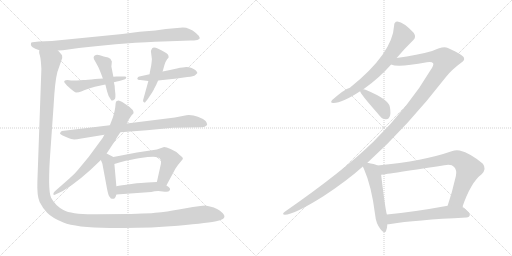
t = 0.00 s
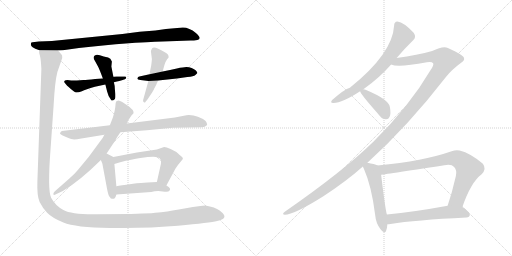
t = 2.77 s
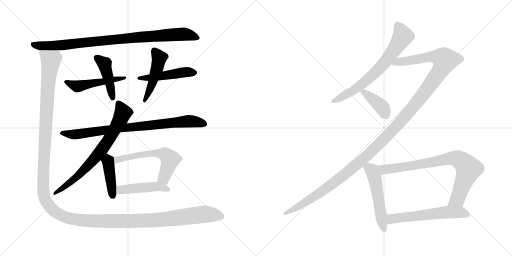
t = 5.54 s
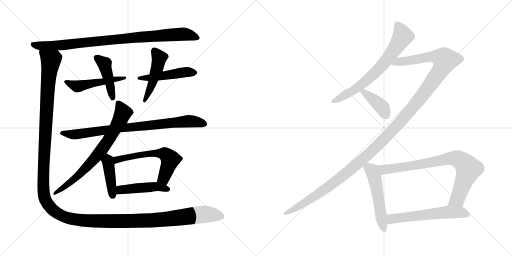
t = 8.31 s
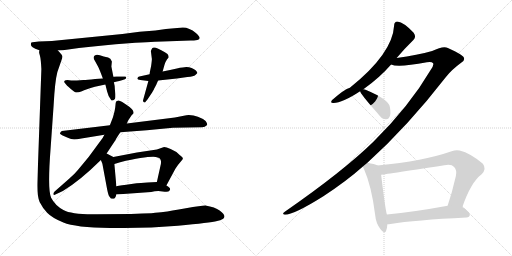
t = 11.08 s
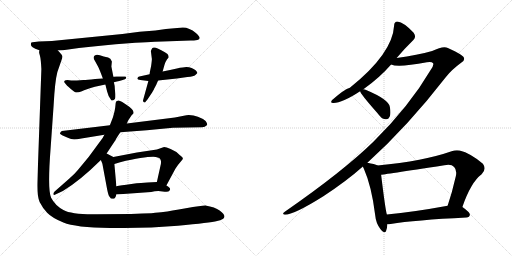
t = 13.85 s

The animated SVG that drew these frames (rendered in a browser with its animation timeline set to each time). Animation: 17 CSS @keyframes rules; one cycle of 13.85 s.

<svg version="1.1" viewBox="0 0 2048 1024" xmlns="http://www.w3.org/2000/svg">
  <g stroke="lightgray" stroke-dasharray="1,1" stroke-width="1" transform="scale(4, 4)">
    <line x1="0" y1="0" x2="256" y2="256"></line>
    <line x1="256" y1="0" x2="0" y2="256"></line>
    <line x1="128" y1="0" x2="128" y2="256"></line>
    <line x1="0" y1="128" x2="256" y2="128"></line>
    <line x1="256" y1="0" x2="512" y2="256"></line>
    <line x1="512" y1="0" x2="256" y2="256"></line>
    <line x1="384" y1="0" x2="384" y2="256"></line>
    <line x1="256" y1="128" x2="512" y2="128"></line>
  </g>
<g transform="scale(1, -1) translate(0, -850)">
   <style type="text/css">
    @keyframes keyframes0 {
      from {
       stroke: black;
       stroke-dashoffset: 911;
       stroke-width: 128;
       }
       75% {
       animation-timing-function: step-end;
       stroke: black;
       stroke-dashoffset: 0;
       stroke-width: 128;
       }
       to {
       stroke: black;
       stroke-width: 1024;
       }
       }
       #make-me-a-hanzi-animation-0 {
         animation: keyframes0 0.991374s both;
         animation-delay: 0.000000s;
         animation-timing-function: linear;
       }
    @keyframes keyframes1 {
      from {
       stroke: black;
       stroke-dashoffset: 497;
       stroke-width: 128;
       }
       62% {
       animation-timing-function: step-end;
       stroke: black;
       stroke-dashoffset: 0;
       stroke-width: 128;
       }
       to {
       stroke: black;
       stroke-width: 1024;
       }
       }
       #make-me-a-hanzi-animation-1 {
         animation: keyframes1 0.654460s both;
         animation-delay: 0.991374s;
         animation-timing-function: linear;
       }
    @keyframes keyframes2 {
      from {
       stroke: black;
       stroke-dashoffset: 436;
       stroke-width: 128;
       }
       59% {
       animation-timing-function: step-end;
       stroke: black;
       stroke-dashoffset: 0;
       stroke-width: 128;
       }
       to {
       stroke: black;
       stroke-width: 1024;
       }
       }
       #make-me-a-hanzi-animation-2 {
         animation: keyframes2 0.604818s both;
         animation-delay: 1.645834s;
         animation-timing-function: linear;
       }
    @keyframes keyframes3 {
      from {
       stroke: black;
       stroke-dashoffset: 485;
       stroke-width: 128;
       }
       61% {
       animation-timing-function: step-end;
       stroke: black;
       stroke-dashoffset: 0;
       stroke-width: 128;
       }
       to {
       stroke: black;
       stroke-width: 1024;
       }
       }
       #make-me-a-hanzi-animation-3 {
         animation: keyframes3 0.644694s both;
         animation-delay: 2.250652s;
         animation-timing-function: linear;
       }
    @keyframes keyframes4 {
      from {
       stroke: black;
       stroke-dashoffset: 473;
       stroke-width: 128;
       }
       61% {
       animation-timing-function: step-end;
       stroke: black;
       stroke-dashoffset: 0;
       stroke-width: 128;
       }
       to {
       stroke: black;
       stroke-width: 1024;
       }
       }
       #make-me-a-hanzi-animation-4 {
         animation: keyframes4 0.634928s both;
         animation-delay: 2.895346s;
         animation-timing-function: linear;
       }
    @keyframes keyframes5 {
      from {
       stroke: black;
       stroke-dashoffset: 831;
       stroke-width: 128;
       }
       73% {
       animation-timing-function: step-end;
       stroke: black;
       stroke-dashoffset: 0;
       stroke-width: 128;
       }
       to {
       stroke: black;
       stroke-width: 1024;
       }
       }
       #make-me-a-hanzi-animation-5 {
         animation: keyframes5 0.926270s both;
         animation-delay: 3.530274s;
         animation-timing-function: linear;
       }
    @keyframes keyframes6 {
      from {
       stroke: black;
       stroke-dashoffset: 730;
       stroke-width: 128;
       }
       70% {
       animation-timing-function: step-end;
       stroke: black;
       stroke-dashoffset: 0;
       stroke-width: 128;
       }
       to {
       stroke: black;
       stroke-width: 1024;
       }
       }
       #make-me-a-hanzi-animation-6 {
         animation: keyframes6 0.844076s both;
         animation-delay: 4.456544s;
         animation-timing-function: linear;
       }
    @keyframes keyframes7 {
      from {
       stroke: black;
       stroke-dashoffset: 416;
       stroke-width: 128;
       }
       58% {
       animation-timing-function: step-end;
       stroke: black;
       stroke-dashoffset: 0;
       stroke-width: 128;
       }
       to {
       stroke: black;
       stroke-width: 1024;
       }
       }
       #make-me-a-hanzi-animation-7 {
         animation: keyframes7 0.588542s both;
         animation-delay: 5.300620s;
         animation-timing-function: linear;
       }
    @keyframes keyframes8 {
      from {
       stroke: black;
       stroke-dashoffset: 592;
       stroke-width: 128;
       }
       66% {
       animation-timing-function: step-end;
       stroke: black;
       stroke-dashoffset: 0;
       stroke-width: 128;
       }
       to {
       stroke: black;
       stroke-width: 1024;
       }
       }
       #make-me-a-hanzi-animation-8 {
         animation: keyframes8 0.731771s both;
         animation-delay: 5.889162s;
         animation-timing-function: linear;
       }
    @keyframes keyframes9 {
      from {
       stroke: black;
       stroke-dashoffset: 460;
       stroke-width: 128;
       }
       60% {
       animation-timing-function: step-end;
       stroke: black;
       stroke-dashoffset: 0;
       stroke-width: 128;
       }
       to {
       stroke: black;
       stroke-width: 1024;
       }
       }
       #make-me-a-hanzi-animation-9 {
         animation: keyframes9 0.624349s both;
         animation-delay: 6.620933s;
         animation-timing-function: linear;
       }
    @keyframes keyframes10 {
      from {
       stroke: black;
       stroke-dashoffset: 1606;
       stroke-width: 128;
       }
       84% {
       animation-timing-function: step-end;
       stroke: black;
       stroke-dashoffset: 0;
       stroke-width: 128;
       }
       to {
       stroke: black;
       stroke-width: 1024;
       }
       }
       #make-me-a-hanzi-animation-10 {
         animation: keyframes10 1.556966s both;
         animation-delay: 7.245282s;
         animation-timing-function: linear;
       }
    @keyframes keyframes11 {
      from {
       stroke: black;
       stroke-dashoffset: 687;
       stroke-width: 128;
       }
       69% {
       animation-timing-function: step-end;
       stroke: black;
       stroke-dashoffset: 0;
       stroke-width: 128;
       }
       to {
       stroke: black;
       stroke-width: 1024;
       }
       }
       #make-me-a-hanzi-animation-11 {
         animation: keyframes11 0.809082s both;
         animation-delay: 8.802248s;
         animation-timing-function: linear;
       }
    @keyframes keyframes12 {
      from {
       stroke: black;
       stroke-dashoffset: 1370;
       stroke-width: 128;
       }
       82% {
       animation-timing-function: step-end;
       stroke: black;
       stroke-dashoffset: 0;
       stroke-width: 128;
       }
       to {
       stroke: black;
       stroke-width: 1024;
       }
       }
       #make-me-a-hanzi-animation-12 {
         animation: keyframes12 1.364909s both;
         animation-delay: 9.611330s;
         animation-timing-function: linear;
       }
    @keyframes keyframes13 {
      from {
       stroke: black;
       stroke-dashoffset: 397;
       stroke-width: 128;
       }
       56% {
       animation-timing-function: step-end;
       stroke: black;
       stroke-dashoffset: 0;
       stroke-width: 128;
       }
       to {
       stroke: black;
       stroke-width: 1024;
       }
       }
       #make-me-a-hanzi-animation-13 {
         animation: keyframes13 0.573079s both;
         animation-delay: 10.976239s;
         animation-timing-function: linear;
       }
    @keyframes keyframes14 {
      from {
       stroke: black;
       stroke-dashoffset: 527;
       stroke-width: 128;
       }
       63% {
       animation-timing-function: step-end;
       stroke: black;
       stroke-dashoffset: 0;
       stroke-width: 128;
       }
       to {
       stroke: black;
       stroke-width: 1024;
       }
       }
       #make-me-a-hanzi-animation-14 {
         animation: keyframes14 0.678874s both;
         animation-delay: 11.549318s;
         animation-timing-function: linear;
       }
    @keyframes keyframes15 {
      from {
       stroke: black;
       stroke-dashoffset: 801;
       stroke-width: 128;
       }
       72% {
       animation-timing-function: step-end;
       stroke: black;
       stroke-dashoffset: 0;
       stroke-width: 128;
       }
       to {
       stroke: black;
       stroke-width: 1024;
       }
       }
       #make-me-a-hanzi-animation-15 {
         animation: keyframes15 0.901855s both;
         animation-delay: 12.228192s;
         animation-timing-function: linear;
       }
    @keyframes keyframes16 {
      from {
       stroke: black;
       stroke-dashoffset: 581;
       stroke-width: 128;
       }
       65% {
       animation-timing-function: step-end;
       stroke: black;
       stroke-dashoffset: 0;
       stroke-width: 128;
       }
       to {
       stroke: black;
       stroke-width: 1024;
       }
       }
       #make-me-a-hanzi-animation-16 {
         animation: keyframes16 0.722819s both;
         animation-delay: 13.130047s;
         animation-timing-function: linear;
       }
</style>
<path d="M 650.5 684.5 L 762.5 688.5 Q 775.5 688.5 789.5 690.5 Q 810.5 695.5 783.5 718.5 Q 757.5 740.5 731.5 740.5 L 663.5 734.5 L 621.5 728.5 L 558.5 723.5 L 489.5 714.5 L 207.5 686.5 L 155.5 684.5 L 138.5 682.5 Q 128.5 682.5 125.5 680.5 Q 123.5 678.5 123.5 672.5 Q 123.5 665.5 130.5 661.5 Q 138.5 656.5 157.5 649.5 L 231.5 648.5 L 251.5 649.5 L 315.5 658.5 Q 408.5 669.5 515.5 677.5 Q 623.5 684.5 650.5 684.5 Z" fill="lightgray"></path> 
<path d="M 333.5 530.5 L 307.5 528.5 Q 292.5 527.5 284.5 528.5 L 269.5 530.5 Q 256.5 530.5 256.5 522.5 L 263.5 513.5 Q 268.5 506.5 273.5 503.5 Q 297.5 480.5 305.5 480.5 Q 314.5 480.5 327.5 485.5 Q 342.5 493.5 379.5 503.5 L 421.5 512.5 L 455.5 521.5 L 467.5 524.5 Q 476.5 525.5 487.5 529.5 L 499.5 533.5 Q 503.5 535.5 504.5 539.5 Q 505.5 541.5 503.5 543.5 Q 502.5 544.5 498.5 544.5 L 465.5 544.5 Q 458.5 544.5 453.5 543.5 L 411.5 536.5 L 380.5 534.5 Q 347.5 530.5 333.5 530.5 Z" fill="lightgray"></path> 
<path d="M 421.5 512.5 L 428.5 484.5 L 434.5 466.5 L 444.5 450.5 Q 445.5 446.5 453.5 449.5 Q 461.5 451.5 461.5 461.5 L 461.5 474.5 L 459.5 492.5 Q 459.5 507.5 455.5 521.5 L 453.5 543.5 L 445.5 584.5 L 447.5 604.5 Q 442.5 618.5 432.5 620.5 Q 413.5 624.5 399.5 629.5 Q 385.5 633.5 379.5 628.5 Q 376.5 627.5 374.5 621.5 Q 373.5 615.5 380.5 605.5 L 391.5 585.5 Q 397.5 574.5 411.5 536.5 L 421.5 512.5 Z" fill="lightgray"></path> 
<path d="M 598.5 553.5 L 557.5 544.5 Q 551.5 543.5 549.5 537.5 Q 547.5 530.5 561.5 530.5 L 593.5 526.5 L 632.5 528.5 L 707.5 536.5 L 749.5 542.5 Q 775.5 544.5 781.5 550.5 Q 788.5 556.5 788.5 557.5 L 789.5 558.5 Q 789.5 562.5 783.5 568.5 Q 777.5 574.5 766.5 578.5 Q 756.5 582.5 745.5 582.5 Q 734.5 582.5 707.5 576.5 Q 681.5 570.5 650.5 564.5 L 598.5 553.5 Z" fill="lightgray"></path> 
<path d="M 593.5 526.5 L 572.5 450.5 Q 570.5 444.5 575.5 441.5 Q 580.5 438.5 581.5 442.5 L 590.5 453.5 L 608.5 480.5 Q 614.5 489.5 617.5 497.5 L 623.5 508.5 Q 625.5 511.5 627.5 517.5 L 632.5 528.5 L 650.5 564.5 L 655.5 582.5 Q 661.5 607.5 674.5 620.5 Q 674.5 625.5 673.5 627.5 Q 674.5 633.5 659.5 641.5 Q 618.5 666.5 609.5 658.5 Q 605.5 653.5 603.5 646.5 L 607.5 614.5 Q 607.5 608.5 604.5 586.5 L 600.5 567.5 Q 598.5 559.5 598.5 553.5 L 593.5 526.5 Z" fill="lightgray"></path> 
<path d="M 439.5 349.5 L 247.5 326.5 Q 241.5 322.5 240.5 318.5 Q 238.5 316.5 242.5 313.5 Q 246.5 310.5 266.5 301.5 Q 287.5 292.5 296.5 292.5 Q 306.5 292.5 325.5 296.5 L 417.5 311.5 L 481.5 321.5 L 587.5 329.5 L 691.5 339.5 L 808.5 341.5 Q 819.5 341.5 828.5 350.5 Q 830.5 355.5 822.5 366.5 Q 813.5 375.5 791.5 383.5 Q 770.5 391.5 745.5 389.5 L 699.5 380.5 L 507.5 356.5 L 439.5 349.5 Z" fill="lightgray"></path> 
<path d="M 464.5 444.5 Q 462.5 442.5 461.5 426.5 Q 460.5 410.5 451.5 380.5 L 439.5 349.5 L 417.5 311.5 L 410.5 298.5 L 354.5 222.5 L 311.5 170.5 Q 297.5 153.5 276.5 135.5 L 218.5 84.5 Q 212.5 78.5 213.5 73.5 Q 214.5 67.5 223.5 73.5 L 251.5 86.5 Q 318.5 126.5 403.5 210.5 L 426.5 236.5 L 463.5 292.5 Q 462.5 293.5 481.5 321.5 L 507.5 356.5 L 512.5 368.5 L 526.5 389.5 L 533.5 396.5 Q 538.5 410.5 505.5 431.5 L 496.5 437.5 Q 476.5 450.5 470.5 447.5 Q 465.5 444.5 464.5 444.5 Z" fill="lightgray"></path> 
<path d="M 403.5 210.5 L 409.5 195.5 L 428.5 93.5 Q 433.5 68.5 437.5 64.5 L 443.5 56.5 Q 455.5 53.5 458.5 57.5 Q 462.5 60.5 465.5 72.5 L 465.5 105.5 L 457.5 194.5 C 455.5 221.5 455.5 221.5 453.5 222.5 L 426.5 236.5 C 399.5 250.5 392.5 238.5 403.5 210.5 Z" fill="lightgray"></path> 
<path d="M 665.5 108.5 L 701.5 175.5 L 712.5 191.5 L 727.5 209.5 Q 731.5 213.5 731.5 217.5 Q 731.5 220.5 717.5 231.5 Q 704.5 245.5 682.5 254.5 Q 660.5 263.5 653.5 261.5 L 627.5 252.5 L 547.5 240.5 L 453.5 222.5 C 424.5 216.5 428.5 185.5 457.5 194.5 L 480.5 201.5 Q 606.5 229.5 630.5 220.5 Q 638.5 220.5 640.5 214.5 Q 647.5 206.5 641.5 185.5 L 627.5 122.5 C 620.5 93.5 651.5 82.5 665.5 108.5 Z" fill="lightgray"></path> 
<path d="M 465.5 72.5 L 604.5 82.5 Q 627.5 87.5 650.5 84.5 Q 674.5 81.5 676.5 86.5 Q 688.5 96.5 665.5 108.5 L 627.5 122.5 L 589.5 120.5 Q 570.5 120.5 525.5 114.5 Q 481.5 108.5 465.5 105.5 C 435.5 100.5 435.5 70.5 465.5 72.5 Z" fill="lightgray"></path> 
<path d="M 157.5 649.5 L 156.5 642.5 Q 155.5 641.5 159.5 628.5 Q 163.5 614.5 165.5 574.5 L 149.5 123.5 Q 147.5 66.5 158.5 42.5 Q 170.5 18.5 188.5 -0.5 Q 207.5 -20.5 253.5 -39.5 Q 300.5 -59.5 440.5 -61.5 Q 581.5 -64.5 711.5 -52.5 Q 841.5 -40.5 868.5 -33.5 Q 895.5 -27.5 897.5 -17.5 Q 900.5 -8.5 878.5 8.5 Q 860.5 22.5 821.5 28.5 Q 805.5 28.5 743.5 17.5 Q 682.5 6.5 652.5 2.5 Q 623.5 -2.5 523.5 -5.5 L 388.5 -6.5 Q 287.5 -8.5 253.5 10.5 Q 220.5 28.5 204.5 59.5 Q 189.5 89.5 202.5 258.5 L 214.5 429.5 Q 219.5 524.5 229.5 562.5 L 245.5 608.5 Q 250.5 620.5 248.5 627.5 Q 246.5 633.5 231.5 648.5 C 218.5 675.5 153.5 679.5 157.5 649.5 Z" fill="lightgray"></path> 
<path d="M 1586.5 618.0 Q 1620.5 658.0 1653.5 690.0 Q 1666.5 702.0 1654.5 719.0 Q 1615.5 761.0 1589.5 764.0 Q 1576.5 763.0 1576.5 748.0 Q 1570.5 636.0 1399.5 499.0 Q 1377.5 493.0 1328.5 450.0 Q 1318.5 437.0 1334.5 438.0 Q 1368.5 438.0 1440.5 485.0 L 1453.5 493.0 Q 1517.5 538.0 1564.5 592.0 L 1586.5 618.0 Z" fill="lightgray"></path> 
<path d="M 1469.5 199.0 Q 1629.5 343.0 1784.5 543.0 Q 1806.5 571.0 1844.5 599.0 Q 1860.5 609.0 1855.5 619.0 Q 1854.5 629.0 1791.5 658.0 Q 1773.5 668.0 1728.5 646.0 Q 1671.5 630.0 1586.5 618.0 C 1556.5 614.0 1534.5 596.0 1564.5 592.0 Q 1591.5 579.0 1707.5 601.0 Q 1726.5 605.0 1732.5 597.0 Q 1736.5 590.0 1722.5 570.0 Q 1637.5 425.0 1493.5 283.0 Q 1372.5 165.0 1140.5 4.0 Q 1124.5 -8.0 1139.5 -9.0 Q 1175.5 -9.0 1293.5 65.0 Q 1386.5 126.0 1451.5 184.0 L 1469.5 199.0 Z" fill="lightgray"></path> 
<path d="M 1440.5 485.0 Q 1440.5 476.0 1508.5 399.0 Q 1512.5 393.0 1519.5 386.0 Q 1529.5 373.0 1543.5 373.0 Q 1553.5 372.0 1558.5 383.0 Q 1564.5 395.0 1559.5 422.0 Q 1555.5 452.0 1464.5 490.0 Q 1458.5 493.0 1453.5 493.0 C 1436.5 495.0 1436.5 495.0 1440.5 485.0 Z" fill="lightgray"></path> 
<path d="M 1510.5 188.0 Q 1498.5 194.0 1469.5 199.0 C 1442.5 204.0 1442.5 204.0 1451.5 184.0 Q 1452.5 180.0 1455.5 175.0 Q 1486.5 105.0 1500.5 -9.0 Q 1503.5 -43.0 1521.5 -66.0 Q 1539.5 -88.0 1544.5 -73.0 Q 1548.5 -63.0 1549.5 -47.0 L 1547.5 -8.0 Q 1541.5 10.0 1524.5 151.0 C 1520.5 181.0 1520.5 184.0 1510.5 188.0 Z" fill="lightgray"></path> 
<path d="M 1849.5 22.0 Q 1883.5 121.0 1926.5 153.0 Q 1947.5 174.0 1931.5 195.0 Q 1882.5 237.0 1838.5 248.0 Q 1822.5 251.0 1806.5 245.0 Q 1695.5 206.0 1510.5 188.0 C 1480.5 185.0 1494.5 147.0 1524.5 151.0 Q 1527.5 151.0 1777.5 189.0 Q 1805.5 195.0 1816.5 182.0 Q 1828.5 170.0 1823.5 146.0 Q 1808.5 80.0 1790.5 27.0 C 1781.5 -1.0 1839.5 -6.0 1849.5 22.0 Z" fill="lightgray"></path> 
<path d="M 1549.5 -47.0 Q 1555.5 -47.0 1562.5 -46.0 Q 1659.5 -30.0 1865.5 -20.0 Q 1878.5 -19.0 1879.5 -9.0 Q 1880.5 0.0 1849.5 22.0 C 1832.5 35.0 1820.5 32.0 1790.5 27.0 Q 1654.5 2.0 1547.5 -8.0 C 1517.5 -11.0 1519.5 -49.0 1549.5 -47.0 Z" fill="lightgray"></path> 
      <clipPath id="make-me-a-hanzi-clip-0">
      <path d="M 650.5 684.5 L 762.5 688.5 Q 775.5 688.5 789.5 690.5 Q 810.5 695.5 783.5 718.5 Q 757.5 740.5 731.5 740.5 L 663.5 734.5 L 621.5 728.5 L 558.5 723.5 L 489.5 714.5 L 207.5 686.5 L 155.5 684.5 L 138.5 682.5 Q 128.5 682.5 125.5 680.5 Q 123.5 678.5 123.5 672.5 Q 123.5 665.5 130.5 661.5 Q 138.5 656.5 157.5 649.5 L 231.5 648.5 L 251.5 649.5 L 315.5 658.5 Q 408.5 669.5 515.5 677.5 Q 623.5 684.5 650.5 684.5 Z" fill="lightgray"></path>
      </clipPath>
      <path clip-path="url(#make-me-a-hanzi-clip-0)" d="M 133.5 674.5 L 153.5 667.5 L 209.5 666.5 L 735.5 714.5 L 784.5 704.5 " fill="none" id="make-me-a-hanzi-animation-0" stroke-dasharray="783 1566" stroke-linecap="round"></path>

      <clipPath id="make-me-a-hanzi-clip-1">
      <path d="M 333.5 530.5 L 307.5 528.5 Q 292.5 527.5 284.5 528.5 L 269.5 530.5 Q 256.5 530.5 256.5 522.5 L 263.5 513.5 Q 268.5 506.5 273.5 503.5 Q 297.5 480.5 305.5 480.5 Q 314.5 480.5 327.5 485.5 Q 342.5 493.5 379.5 503.5 L 421.5 512.5 L 455.5 521.5 L 467.5 524.5 Q 476.5 525.5 487.5 529.5 L 499.5 533.5 Q 503.5 535.5 504.5 539.5 Q 505.5 541.5 503.5 543.5 Q 502.5 544.5 498.5 544.5 L 465.5 544.5 Q 458.5 544.5 453.5 543.5 L 411.5 536.5 L 380.5 534.5 Q 347.5 530.5 333.5 530.5 Z" fill="lightgray"></path>
      </clipPath>
      <path clip-path="url(#make-me-a-hanzi-clip-1)" d="M 265.5 522.5 L 314.5 505.5 L 500.5 540.5 " fill="none" id="make-me-a-hanzi-animation-1" stroke-dasharray="369 738" stroke-linecap="round"></path>

      <clipPath id="make-me-a-hanzi-clip-2">
      <path d="M 421.5 512.5 L 428.5 484.5 L 434.5 466.5 L 444.5 450.5 Q 445.5 446.5 453.5 449.5 Q 461.5 451.5 461.5 461.5 L 461.5 474.5 L 459.5 492.5 Q 459.5 507.5 455.5 521.5 L 453.5 543.5 L 445.5 584.5 L 447.5 604.5 Q 442.5 618.5 432.5 620.5 Q 413.5 624.5 399.5 629.5 Q 385.5 633.5 379.5 628.5 Q 376.5 627.5 374.5 621.5 Q 373.5 615.5 380.5 605.5 L 391.5 585.5 Q 397.5 574.5 411.5 536.5 L 421.5 512.5 Z" fill="lightgray"></path>
      </clipPath>
      <path clip-path="url(#make-me-a-hanzi-clip-2)" d="M 384.5 619.5 L 418.5 592.5 L 450.5 459.5 " fill="none" id="make-me-a-hanzi-animation-2" stroke-dasharray="308 616" stroke-linecap="round"></path>

      <clipPath id="make-me-a-hanzi-clip-3">
      <path d="M 598.5 553.5 L 557.5 544.5 Q 551.5 543.5 549.5 537.5 Q 547.5 530.5 561.5 530.5 L 593.5 526.5 L 632.5 528.5 L 707.5 536.5 L 749.5 542.5 Q 775.5 544.5 781.5 550.5 Q 788.5 556.5 788.5 557.5 L 789.5 558.5 Q 789.5 562.5 783.5 568.5 Q 777.5 574.5 766.5 578.5 Q 756.5 582.5 745.5 582.5 Q 734.5 582.5 707.5 576.5 Q 681.5 570.5 650.5 564.5 L 598.5 553.5 Z" fill="lightgray"></path>
      </clipPath>
      <path clip-path="url(#make-me-a-hanzi-clip-3)" d="M 557.5 536.5 L 733.5 561.5 L 784.5 562.5 " fill="none" id="make-me-a-hanzi-animation-3" stroke-dasharray="357 714" stroke-linecap="round"></path>

      <clipPath id="make-me-a-hanzi-clip-4">
      <path d="M 593.5 526.5 L 572.5 450.5 Q 570.5 444.5 575.5 441.5 Q 580.5 438.5 581.5 442.5 L 590.5 453.5 L 608.5 480.5 Q 614.5 489.5 617.5 497.5 L 623.5 508.5 Q 625.5 511.5 627.5 517.5 L 632.5 528.5 L 650.5 564.5 L 655.5 582.5 Q 661.5 607.5 674.5 620.5 Q 674.5 625.5 673.5 627.5 Q 674.5 633.5 659.5 641.5 Q 618.5 666.5 609.5 658.5 Q 605.5 653.5 603.5 646.5 L 607.5 614.5 Q 607.5 608.5 604.5 586.5 L 600.5 567.5 Q 598.5 559.5 598.5 553.5 L 593.5 526.5 Z" fill="lightgray"></path>
      </clipPath>
      <path clip-path="url(#make-me-a-hanzi-clip-4)" d="M 616.5 647.5 L 637.5 617.5 L 606.5 510.5 L 577.5 447.5 " fill="none" id="make-me-a-hanzi-animation-4" stroke-dasharray="345 690" stroke-linecap="round"></path>

      <clipPath id="make-me-a-hanzi-clip-5">
      <path d="M 439.5 349.5 L 247.5 326.5 Q 241.5 322.5 240.5 318.5 Q 238.5 316.5 242.5 313.5 Q 246.5 310.5 266.5 301.5 Q 287.5 292.5 296.5 292.5 Q 306.5 292.5 325.5 296.5 L 417.5 311.5 L 481.5 321.5 L 587.5 329.5 L 691.5 339.5 L 808.5 341.5 Q 819.5 341.5 828.5 350.5 Q 830.5 355.5 822.5 366.5 Q 813.5 375.5 791.5 383.5 Q 770.5 391.5 745.5 389.5 L 699.5 380.5 L 507.5 356.5 L 439.5 349.5 Z" fill="lightgray"></path>
      </clipPath>
      <path clip-path="url(#make-me-a-hanzi-clip-5)" d="M 248.5 318.5 L 313.5 313.5 L 446.5 333.5 L 753.5 365.5 L 819.5 353.5 " fill="none" id="make-me-a-hanzi-animation-5" stroke-dasharray="703 1406" stroke-linecap="round"></path>

      <clipPath id="make-me-a-hanzi-clip-6">
      <path d="M 464.5 444.5 Q 462.5 442.5 461.5 426.5 Q 460.5 410.5 451.5 380.5 L 439.5 349.5 L 417.5 311.5 L 410.5 298.5 L 354.5 222.5 L 311.5 170.5 Q 297.5 153.5 276.5 135.5 L 218.5 84.5 Q 212.5 78.5 213.5 73.5 Q 214.5 67.5 223.5 73.5 L 251.5 86.5 Q 318.5 126.5 403.5 210.5 L 426.5 236.5 L 463.5 292.5 Q 462.5 293.5 481.5 321.5 L 507.5 356.5 L 512.5 368.5 L 526.5 389.5 L 533.5 396.5 Q 538.5 410.5 505.5 431.5 L 496.5 437.5 Q 476.5 450.5 470.5 447.5 Q 465.5 444.5 464.5 444.5 Z" fill="lightgray"></path>
      </clipPath>
      <path clip-path="url(#make-me-a-hanzi-clip-6)" d="M 470.5 439.5 L 491.5 399.5 L 432.5 288.5 L 381.5 219.5 L 324.5 159.5 L 261.5 105.5 L 218.5 77.5 " fill="none" id="make-me-a-hanzi-animation-6" stroke-dasharray="602 1204" stroke-linecap="round"></path>

      <clipPath id="make-me-a-hanzi-clip-7">
      <path d="M 403.5 210.5 L 409.5 195.5 L 428.5 93.5 Q 433.5 68.5 437.5 64.5 L 443.5 56.5 Q 455.5 53.5 458.5 57.5 Q 462.5 60.5 465.5 72.5 L 465.5 105.5 L 457.5 194.5 C 455.5 221.5 455.5 221.5 453.5 222.5 L 426.5 236.5 C 399.5 250.5 392.5 238.5 403.5 210.5 Z" fill="lightgray"></path>
      </clipPath>
      <path clip-path="url(#make-me-a-hanzi-clip-7)" d="M 429.5 226.5 L 450.5 67.5 " fill="none" id="make-me-a-hanzi-animation-7" stroke-dasharray="288 576" stroke-linecap="round"></path>

      <clipPath id="make-me-a-hanzi-clip-8">
      <path d="M 665.5 108.5 L 701.5 175.5 L 712.5 191.5 L 727.5 209.5 Q 731.5 213.5 731.5 217.5 Q 731.5 220.5 717.5 231.5 Q 704.5 245.5 682.5 254.5 Q 660.5 263.5 653.5 261.5 L 627.5 252.5 L 547.5 240.5 L 453.5 222.5 C 424.5 216.5 428.5 185.5 457.5 194.5 L 480.5 201.5 Q 606.5 229.5 630.5 220.5 Q 638.5 220.5 640.5 214.5 Q 647.5 206.5 641.5 185.5 L 627.5 122.5 C 620.5 93.5 651.5 82.5 665.5 108.5 Z" fill="lightgray"></path>
      </clipPath>
      <path clip-path="url(#make-me-a-hanzi-clip-8)" d="M 461.5 202.5 L 479.5 215.5 L 490.5 213.5 L 541.5 227.5 L 622.5 237.5 L 657.5 235.5 L 681.5 212.5 L 653.5 136.5 L 636.5 127.5 " fill="none" id="make-me-a-hanzi-animation-8" stroke-dasharray="464 928" stroke-linecap="round"></path>

      <clipPath id="make-me-a-hanzi-clip-9">
      <path d="M 465.5 72.5 L 604.5 82.5 Q 627.5 87.5 650.5 84.5 Q 674.5 81.5 676.5 86.5 Q 688.5 96.5 665.5 108.5 L 627.5 122.5 L 589.5 120.5 Q 570.5 120.5 525.5 114.5 Q 481.5 108.5 465.5 105.5 C 435.5 100.5 435.5 70.5 465.5 72.5 Z" fill="lightgray"></path>
      </clipPath>
      <path clip-path="url(#make-me-a-hanzi-clip-9)" d="M 472.5 78.5 L 482.5 91.5 L 622.5 104.5 L 668.5 94.5 " fill="none" id="make-me-a-hanzi-animation-9" stroke-dasharray="332 664" stroke-linecap="round"></path>

      <clipPath id="make-me-a-hanzi-clip-10">
      <path d="M 157.5 649.5 L 156.5 642.5 Q 155.5 641.5 159.5 628.5 Q 163.5 614.5 165.5 574.5 L 149.5 123.5 Q 147.5 66.5 158.5 42.5 Q 170.5 18.5 188.5 -0.5 Q 207.5 -20.5 253.5 -39.5 Q 300.5 -59.5 440.5 -61.5 Q 581.5 -64.5 711.5 -52.5 Q 841.5 -40.5 868.5 -33.5 Q 895.5 -27.5 897.5 -17.5 Q 900.5 -8.5 878.5 8.5 Q 860.5 22.5 821.5 28.5 Q 805.5 28.5 743.5 17.5 Q 682.5 6.5 652.5 2.5 Q 623.5 -2.5 523.5 -5.5 L 388.5 -6.5 Q 287.5 -8.5 253.5 10.5 Q 220.5 28.5 204.5 59.5 Q 189.5 89.5 202.5 258.5 L 214.5 429.5 Q 219.5 524.5 229.5 562.5 L 245.5 608.5 Q 250.5 620.5 248.5 627.5 Q 246.5 633.5 231.5 648.5 C 218.5 675.5 153.5 679.5 157.5 649.5 Z" fill="lightgray"></path>
      </clipPath>
      <path clip-path="url(#make-me-a-hanzi-clip-10)" d="M 164.5 644.5 L 203.5 608.5 L 188.5 472.5 L 172.5 114.5 L 182.5 48.5 L 216.5 6.5 L 253.5 -15.5 L 293.5 -26.5 L 387.5 -34.5 L 624.5 -30.5 L 824.5 -5.5 L 887.5 -15.5 " fill="none" id="make-me-a-hanzi-animation-10" stroke-dasharray="1478 2956" stroke-linecap="round"></path>

      <clipPath id="make-me-a-hanzi-clip-11">
      <path d="M 1586.5 618.0 Q 1620.5 658.0 1653.5 690.0 Q 1666.5 702.0 1654.5 719.0 Q 1615.5 761.0 1589.5 764.0 Q 1576.5 763.0 1576.5 748.0 Q 1570.5 636.0 1399.5 499.0 Q 1377.5 493.0 1328.5 450.0 Q 1318.5 437.0 1334.5 438.0 Q 1368.5 438.0 1440.5 485.0 L 1453.5 493.0 Q 1517.5 538.0 1564.5 592.0 L 1586.5 618.0 Z" fill="lightgray"></path>
      </clipPath>
      <path clip-path="url(#make-me-a-hanzi-clip-11)" d="M 1589.5 750.0 L 1610.5 704.0 L 1541.5 603.0 L 1448.5 513.0 L 1407.5 483.0 L 1338.5 447.0 " fill="none" id="make-me-a-hanzi-animation-11" stroke-dasharray="559 1118" stroke-linecap="round"></path>

      <clipPath id="make-me-a-hanzi-clip-12">
      <path d="M 1469.5 199.0 Q 1629.5 343.0 1784.5 543.0 Q 1806.5 571.0 1844.5 599.0 Q 1860.5 609.0 1855.5 619.0 Q 1854.5 629.0 1791.5 658.0 Q 1773.5 668.0 1728.5 646.0 Q 1671.5 630.0 1586.5 618.0 C 1556.5 614.0 1534.5 596.0 1564.5 592.0 Q 1591.5 579.0 1707.5 601.0 Q 1726.5 605.0 1732.5 597.0 Q 1736.5 590.0 1722.5 570.0 Q 1637.5 425.0 1493.5 283.0 Q 1372.5 165.0 1140.5 4.0 Q 1124.5 -8.0 1139.5 -9.0 Q 1175.5 -9.0 1293.5 65.0 Q 1386.5 126.0 1451.5 184.0 L 1469.5 199.0 Z" fill="lightgray"></path>
      </clipPath>
      <path clip-path="url(#make-me-a-hanzi-clip-12)" d="M 1569.5 595.0 L 1594.5 604.0 L 1668.5 611.0 L 1728.5 624.0 L 1765.5 619.0 L 1780.5 610.0 L 1762.5 570.0 L 1696.5 476.0 L 1626.5 390.0 L 1502.5 259.0 L 1411.5 178.0 L 1273.5 73.0 L 1142.5 -3.0 " fill="none" id="make-me-a-hanzi-animation-12" stroke-dasharray="1242 2484" stroke-linecap="round"></path>

      <clipPath id="make-me-a-hanzi-clip-13">
      <path d="M 1440.5 485.0 Q 1440.5 476.0 1508.5 399.0 Q 1512.5 393.0 1519.5 386.0 Q 1529.5 373.0 1543.5 373.0 Q 1553.5 372.0 1558.5 383.0 Q 1564.5 395.0 1559.5 422.0 Q 1555.5 452.0 1464.5 490.0 Q 1458.5 493.0 1453.5 493.0 C 1436.5 495.0 1436.5 495.0 1440.5 485.0 Z" fill="lightgray"></path>
      </clipPath>
      <path clip-path="url(#make-me-a-hanzi-clip-13)" d="M 1448.5 486.0 L 1527.5 422.0 L 1544.5 387.0 " fill="none" id="make-me-a-hanzi-animation-13" stroke-dasharray="269 538" stroke-linecap="round"></path>

      <clipPath id="make-me-a-hanzi-clip-14">
      <path d="M 1510.5 188.0 Q 1498.5 194.0 1469.5 199.0 C 1442.5 204.0 1442.5 204.0 1451.5 184.0 Q 1452.5 180.0 1455.5 175.0 Q 1486.5 105.0 1500.5 -9.0 Q 1503.5 -43.0 1521.5 -66.0 Q 1539.5 -88.0 1544.5 -73.0 Q 1548.5 -63.0 1549.5 -47.0 L 1547.5 -8.0 Q 1541.5 10.0 1524.5 151.0 C 1520.5 181.0 1520.5 184.0 1510.5 188.0 Z" fill="lightgray"></path>
      </clipPath>
      <path clip-path="url(#make-me-a-hanzi-clip-14)" d="M 1460.5 183.0 L 1488.5 166.0 L 1500.5 136.0 L 1533.5 -67.0 " fill="none" id="make-me-a-hanzi-animation-14" stroke-dasharray="399 798" stroke-linecap="round"></path>

      <clipPath id="make-me-a-hanzi-clip-15">
      <path d="M 1849.5 22.0 Q 1883.5 121.0 1926.5 153.0 Q 1947.5 174.0 1931.5 195.0 Q 1882.5 237.0 1838.5 248.0 Q 1822.5 251.0 1806.5 245.0 Q 1695.5 206.0 1510.5 188.0 C 1480.5 185.0 1494.5 147.0 1524.5 151.0 Q 1527.5 151.0 1777.5 189.0 Q 1805.5 195.0 1816.5 182.0 Q 1828.5 170.0 1823.5 146.0 Q 1808.5 80.0 1790.5 27.0 C 1781.5 -1.0 1839.5 -6.0 1849.5 22.0 Z" fill="lightgray"></path>
      </clipPath>
      <path clip-path="url(#make-me-a-hanzi-clip-15)" d="M 1520.5 185.0 L 1536.5 172.0 L 1703.5 195.0 L 1795.5 216.0 L 1834.5 213.0 L 1874.5 175.0 L 1829.5 53.0 L 1798.5 32.0 " fill="none" id="make-me-a-hanzi-animation-15" stroke-dasharray="673 1346" stroke-linecap="round"></path>

      <clipPath id="make-me-a-hanzi-clip-16">
      <path d="M 1549.5 -47.0 Q 1555.5 -47.0 1562.5 -46.0 Q 1659.5 -30.0 1865.5 -20.0 Q 1878.5 -19.0 1879.5 -9.0 Q 1880.5 0.0 1849.5 22.0 C 1832.5 35.0 1820.5 32.0 1790.5 27.0 Q 1654.5 2.0 1547.5 -8.0 C 1517.5 -11.0 1519.5 -49.0 1549.5 -47.0 Z" fill="lightgray"></path>
      </clipPath>
      <path clip-path="url(#make-me-a-hanzi-clip-16)" d="M 1555.5 -40.0 L 1567.5 -25.0 L 1786.5 2.0 L 1846.5 1.0 L 1869.5 -9.0 " fill="none" id="make-me-a-hanzi-animation-16" stroke-dasharray="453 906" stroke-linecap="round"></path>

</g>
</svg>
